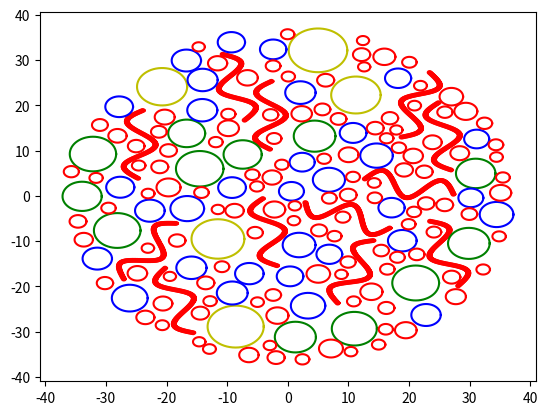

Reproduce this figure in Python.
import math, numpy, random
import matplotlib.pyplot as plt

pi = math.acos(-1)  # define pi=3.14
RD = numpy.linspace(0, 2 * pi, 360)
DISK_R = 0.0375E3  # disk radius

# Original segment center for spline
SPL_SEG = 100  # number of fibre spline segments
SPL_CR = 0.000315e3  # spline circles radius
F_LENG = 0.015E3  # fibre length (y value)
F_WIDT = 0.005E3  # fibre width (x value)
ORG_CTR = numpy.zeros((SPL_SEG + 1, 2))  # circle center on original spline
MIN_GAP = 1  # minimum gap between blocks

# To draw spline
for i in range(0, SPL_SEG + 1):
    x = (-3. / 2. * pi + 3. * pi / SPL_SEG * i) / (3. * pi / F_LENG)
    y = (F_WIDT / 2.) * (-1) * math.cos(x * (3. * pi / 2. / (F_LENG / 2.)))
    ORG_CTR[i, 0] = x
    ORG_CTR[i, 1] = y

# Location for fibres
NUM_F = 12  # fibre number
FC_CTR = numpy.zeros(
    (NUM_F * (SPL_SEG + 1), 2))  # circle center on translated fibre (x, y)
F_LOCATIONS = numpy.zeros(
    (NUM_F, 3))  # fibre translation and rotation (x, y, angle)
F_CONT = 1  # fibre counter
while F_CONT <= NUM_F:
    F_AVLB = 1
    theta_F = random.randint(0., 360.)
    x_F = random.uniform(-(DISK_R - F_LENG / 2. - 0.00024133e3),
                         (DISK_R - F_LENG / 2. - 0.00024133e3))
    y_F = random.uniform(-math.sqrt(0.02975867e3**2 - x_F**2),
                         math.sqrt(0.02975867e3**2 - x_F**2))
    for i in range(0, SPL_SEG + 1):
        FC_CTR[i + (F_CONT - 1) * (SPL_SEG + 1),
               0] = ORG_CTR[i, 0] * math.cos(theta_F * pi / 180.) - ORG_CTR[
                   i, 1] * math.sin(theta_F * pi / 180.) + x_F
        FC_CTR[i + (F_CONT - 1) * (SPL_SEG + 1),
               1] = ORG_CTR[i, 0] * math.sin(theta_F * pi / 180.) + ORG_CTR[
                   i, 1] * math.cos(theta_F * pi / 180.) + y_F
    if F_CONT <= NUM_F:
        for j in range((F_CONT - 1) * (SPL_SEG + 1), F_CONT * (SPL_SEG + 1)):
            for k in range(1, (F_CONT - 1) * (SPL_SEG + 1)):
                if (FC_CTR[j, 0] - FC_CTR[k, 0])**2 + (FC_CTR[j, 1] - FC_CTR[
                        k, 1])**2 > (SPL_CR + SPL_CR)**2 + MIN_GAP:
                    F_AVLB = F_AVLB * 1
                else:
                    F_AVLB = F_AVLB * 0
    else:
        break
    if F_AVLB == 1:
        F_LOCATIONS[F_CONT - 1, 0] = x_F
        F_LOCATIONS[F_CONT - 1, 1] = y_F
        F_LOCATIONS[F_CONT - 1, 2] = theta_F
        F_CONT += 1
    else:
        F_CONT = F_CONT

# Location for fibres
f1 = open('ORG_CTR.txt', 'w')
for i in range(len(ORG_CTR)):
    f1.write('%11.5f' % ORG_CTR[i, 0] + ' ' + '%11.5f' % ORG_CTR[i, 1] + '\n')
f1.close()
f2 = open('F_LOCATIONS.txt', 'w')
for i in range(len(F_LOCATIONS)):
    f2.write('%11.5f' % F_LOCATIONS[i, 0] + ' ' +
             '%11.5f' % F_LOCATIONS[i, 1] + ' ' +
             '%11.5f' % F_LOCATIONS[i, 2] + '\n')
f2.close()
f3 = open('FC_CTR.txt', 'w')
for i in range(len(FC_CTR)):
    f3.write('%11.5f' % FC_CTR[i, 0] + ' ' + '%11.5f' % FC_CTR[i, 1] + '\n')
f3.close()
# plot fibres in matplob
# for i in range(0,len(ORG_CTR)):
#    cx = ORG_CTR[i,0]+SPL_CR*numpy.cos(RD)
#    cy = ORG_CTR[i,1]+SPL_CR*numpy.sin(RD)
#    plt.plot(cx,cy,'-b')
for i in range(0, len(FC_CTR)):
    cx = FC_CTR[i, 0] + SPL_CR * numpy.cos(RD)
    cy = FC_CTR[i, 1] + SPL_CR * numpy.sin(RD)
    plt.plot(cx, cy, '-r')

# Location for aggregate type 1
NUM_BA = 5  # number of aggregate type 1
BA_LOCATIONS = numpy.zeros(
    (NUM_BA, 3))  # aggregate translation and rotation (x, y, radius)
BA_CONT = 1  # aggregate counter
while BA_CONT <= NUM_BA:
    BA_AVLB = 1
    BA_R = random.uniform(0.004e3, 0.005e3)
    x_BA = random.uniform(-(DISK_R - BA_R), DISK_R - BA_R)
    y_BA = random.uniform(-math.sqrt((DISK_R - BA_R)**2 - x_BA**2),
                          math.sqrt((DISK_R - BA_R)**2 - x_BA**2))
    if BA_CONT <= NUM_BA + 1:
        for i in range(0, NUM_F * (SPL_SEG + 1)):
            if (FC_CTR[i, 0] - x_BA)**2 + (FC_CTR[i, 1] - y_BA)**2 > (
                    SPL_CR + BA_R)**2 + MIN_GAP:
                BA_AVLB = BA_AVLB * 1
            else:
                BA_AVLB = BA_AVLB * 0
        for i in range(0, BA_CONT - 1):
            if (BA_LOCATIONS[i, 0] - x_BA)**2 + (
                    BA_LOCATIONS[i, 1] - y_BA)**2 > (BA_LOCATIONS[i, 2] +
                                                     BA_R)**2 + MIN_GAP:
                BA_AVLB = BA_AVLB * 1
            else:
                BA_AVLB = BA_AVLB * 0
    else:
        break
    if BA_AVLB == 1:
        BA_LOCATIONS[BA_CONT - 1, 0] = x_BA
        BA_LOCATIONS[BA_CONT - 1, 1] = y_BA
        BA_LOCATIONS[BA_CONT - 1, 2] = BA_R
        BA_CONT += 1
    else:
        BA_CONT = BA_CONT
# Record BA location
f1 = open('BA_LOCATIONS.txt', 'w')
for i in range(len(BA_LOCATIONS)):
    f1.write('%11.5f' % BA_LOCATIONS[i, 0] + ' ' +
             '%11.5f' % BA_LOCATIONS[i, 1] + ' ' +
             '%11.5f' % BA_LOCATIONS[i, 2] + '\n')
f1.close()
# plot fibres in matplob
for i in range(0, len(BA_LOCATIONS)):
    cx = BA_LOCATIONS[i, 0] + BA_LOCATIONS[i, 2] * numpy.cos(RD)
    cy = BA_LOCATIONS[i, 1] + BA_LOCATIONS[i, 2] * numpy.sin(RD)
    plt.plot(cx, cy, '-y')

# Location for aggregate type 2
NUM_BB = 12  # number of aggregate type 2
BB_LOCATIONS = numpy.zeros(
    (NUM_BB, 3))  # aggregate translation and rotation (x, y, radius)
BB_CONT = 1  # aggregate counter
while BB_CONT <= NUM_BB:
    BB_AVLB = 1
    BB_R = random.uniform(0.003e3, 0.004e3)
    x_BB = random.uniform(-(DISK_R - BB_R), DISK_R - BB_R)
    y_BB = random.uniform(-math.sqrt((DISK_R - BB_R)**2 - x_BB**2),
                          math.sqrt((DISK_R - BB_R)**2 - x_BB**2))
    if BB_CONT <= NUM_BB:
        for i in range(0, NUM_F * (SPL_SEG + 1)):
            if (FC_CTR[i, 0] - x_BB)**2 + (FC_CTR[i, 1] - y_BB)**2 > (
                    SPL_CR + BB_R)**2 + MIN_GAP:
                BB_AVLB = BB_AVLB * 1
            else:
                BB_AVLB = BB_AVLB * 0
        for i in range(0, NUM_BA):
            if (BA_LOCATIONS[i, 0] - x_BB)**2 + (
                    BA_LOCATIONS[i, 1] - y_BB)**2 > (BA_LOCATIONS[i, 2] +
                                                     BB_R)**2 + MIN_GAP:
                BB_AVLB = BB_AVLB * 1
            else:
                BB_AVLB = BB_AVLB * 0
        for i in range(0, BB_CONT - 1):
            if (BB_LOCATIONS[i, 0] - x_BB)**2 + (
                    BB_LOCATIONS[i, 1] - y_BB)**2 > (BB_LOCATIONS[i, 2] +
                                                     BB_R)**2 + MIN_GAP:
                BB_AVLB = BB_AVLB * 1
            else:
                BB_AVLB = BB_AVLB * 0
    else:
        break
    if BB_AVLB == 1:
        BB_LOCATIONS[BB_CONT - 1, 0] = x_BB
        BB_LOCATIONS[BB_CONT - 1, 1] = y_BB
        BB_LOCATIONS[BB_CONT - 1, 2] = BB_R
        BB_CONT += 1
    else:
        BB_CONT = BB_CONT
# Record BB location
f1 = open('BB_LOCATIONS.txt', 'w')
for i in range(len(BB_LOCATIONS)):
    f1.write('%11.5f' % BB_LOCATIONS[i, 0] + ' ' +
             '%11.5f' % BB_LOCATIONS[i, 1] + ' ' +
             '%11.5f' % BB_LOCATIONS[i, 2] + '\n')
f1.close()
# plot fibres in matplob
for i in range(0, len(BB_LOCATIONS)):
    cx = BB_LOCATIONS[i, 0] + BB_LOCATIONS[i, 2] * numpy.cos(RD)
    cy = BB_LOCATIONS[i, 1] + BB_LOCATIONS[i, 2] * numpy.sin(RD)
    plt.plot(cx, cy, '-g')

# Location for aggregate type 3
NUM_BC = 32  # number of aggregate type 3
BC_LOCATIONS = numpy.zeros(
    (NUM_BC, 3))  # aggregate translation and rotation (x, y, radius)
BC_CONT = 1  # aggregate counter
while BC_CONT <= NUM_BC:
    BC_AVLB = 1
    BC_R = random.uniform(0.002e3, 0.003e3)
    x_BC = random.uniform(-(DISK_R - BC_R), DISK_R - BC_R)
    y_BC = random.uniform(-math.sqrt((DISK_R - BC_R)**2 - x_BC**2),
                          math.sqrt((DISK_R - BC_R)**2 - x_BC**2))
    if BC_CONT <= NUM_BC:
        for i in range(0, NUM_F * (SPL_SEG + 1)):
            if (FC_CTR[i, 0] - x_BC)**2 + (FC_CTR[i, 1] - y_BC)**2 > (
                    SPL_CR + BC_R)**2 + MIN_GAP:
                BC_AVLB = BC_AVLB * 1
            else:
                BC_AVLB = BC_AVLB * 0
        for i in range(0, NUM_BA):
            if (BA_LOCATIONS[i, 0] - x_BC)**2 + (
                    BA_LOCATIONS[i, 1] - y_BC)**2 > (BA_LOCATIONS[i, 2] +
                                                     BC_R)**2 + MIN_GAP:
                BC_AVLB = BC_AVLB * 1
            else:
                BC_AVLB = BC_AVLB * 0
        for i in range(0, NUM_BB):
            if (BB_LOCATIONS[i, 0] - x_BC)**2 + (
                    BB_LOCATIONS[i, 1] - y_BC)**2 > (BB_LOCATIONS[i, 2] +
                                                     BC_R)**2 + MIN_GAP:
                BC_AVLB = BC_AVLB * 1
            else:
                BC_AVLB = BC_AVLB * 0
        for i in range(0, BC_CONT - 1):
            if (BC_LOCATIONS[i, 0] - x_BC)**2 + (
                    BC_LOCATIONS[i, 1] - y_BC)**2 > (BC_LOCATIONS[i, 2] +
                                                     BC_R)**2 + MIN_GAP:
                BC_AVLB = BC_AVLB * 1
            else:
                BC_AVLB = BC_AVLB * 0
    else:
        break
    if BC_AVLB == 1:
        BC_LOCATIONS[BC_CONT - 1, 0] = x_BC
        BC_LOCATIONS[BC_CONT - 1, 1] = y_BC
        BC_LOCATIONS[BC_CONT - 1, 2] = BC_R
        BC_CONT += 1
    else:
        BC_CONT = BC_CONT
# Record BC location
f1 = open('BC_LOCATIONS.txt', 'w')
for i in range(len(BC_LOCATIONS)):
    f1.write('%11.5f' % BC_LOCATIONS[i, 0] + ' ' +
             '%11.5f' % BC_LOCATIONS[i, 1] + ' ' +
             '%11.5f' % BC_LOCATIONS[i, 2] + '\n')
f1.close()
# plot fibres in matplob
for i in range(0, len(BC_LOCATIONS)):
    cx = BC_LOCATIONS[i, 0] + BC_LOCATIONS[i, 2] * numpy.cos(RD)
    cy = BC_LOCATIONS[i, 1] + BC_LOCATIONS[i, 2] * numpy.sin(RD)
    plt.plot(cx, cy, '-b')

# Location for aggregate type 4
NUM_BD = 122  # number of aggregate type 4
BD_LOCATIONS = numpy.zeros(
    (NUM_BD, 3))  # aggregate translation and rotation (x, y, radius)
BD_CONT = 1  # aggregate counter
while BD_CONT <= NUM_BD:
    BD_AVLB = 1
    BD_R = random.uniform(0.001e3, 0.002e3)
    x_BD = random.uniform(-(DISK_R - BD_R), DISK_R - BD_R)
    y_BD = random.uniform(-math.sqrt((DISK_R - BD_R)**2 - x_BD**2),
                          math.sqrt((DISK_R - BD_R)**2 - x_BD**2))
    if BD_CONT <= NUM_BD:
        for i in range(0, NUM_F * (SPL_SEG + 1)):
            if (FC_CTR[i, 0] - x_BD)**2 + (FC_CTR[i, 1] - y_BD)**2 > (
                    SPL_CR + BD_R)**2 + MIN_GAP:
                BD_AVLB = BD_AVLB * 1
            else:
                BD_AVLB = BD_AVLB * 0
        for i in range(0, NUM_BA):
            if (BA_LOCATIONS[i, 0] - x_BD)**2 + (
                    BA_LOCATIONS[i, 1] - y_BD)**2 > (BA_LOCATIONS[i, 2] +
                                                     BD_R)**2 + MIN_GAP:
                BD_AVLB = BD_AVLB * 1
            else:
                BD_AVLB = BD_AVLB * 0
        for i in range(0, NUM_BB):
            if (BB_LOCATIONS[i, 0] - x_BD)**2 + (
                    BB_LOCATIONS[i, 1] - y_BD)**2 > (BB_LOCATIONS[i, 2] +
                                                     BD_R)**2 + MIN_GAP:
                BD_AVLB = BD_AVLB * 1
            else:
                BD_AVLB = BD_AVLB * 0
        for i in range(0, NUM_BC):
            if (BC_LOCATIONS[i, 0] - x_BD)**2 + (
                    BC_LOCATIONS[i, 1] - y_BD)**2 > (BC_LOCATIONS[i, 2] +
                                                     BD_R)**2 + MIN_GAP:
                BD_AVLB = BD_AVLB * 1
            else:
                BD_AVLB = BD_AVLB * 0
        for i in range(0, BD_CONT - 1):
            if (BD_LOCATIONS[i, 0] - x_BD)**2 + (
                    BD_LOCATIONS[i, 1] - y_BD)**2 > (BD_LOCATIONS[i, 2] +
                                                     BD_R)**2 + MIN_GAP:
                BD_AVLB = BD_AVLB * 1
            else:
                BD_AVLB = BD_AVLB * 0
    else:
        break
    if BD_AVLB == 1:
        BD_LOCATIONS[BD_CONT - 1, 0] = x_BD
        BD_LOCATIONS[BD_CONT - 1, 1] = y_BD
        BD_LOCATIONS[BD_CONT - 1, 2] = BD_R
        BD_CONT += 1
    else:
        BD_CONT = BD_CONT
# Record BD location
f1 = open('BD_LOCATIONS.txt', 'w')
for i in range(len(BD_LOCATIONS)):
    f1.write('%11.5f' % BD_LOCATIONS[i, 0] + ' ' +
             '%11.5f' % BD_LOCATIONS[i, 1] + ' ' +
             '%11.5f' % BD_LOCATIONS[i, 2] + '\n')
f1.close()
# plot fibres in matplob
for i in range(0, len(BD_LOCATIONS)):
    cx = BD_LOCATIONS[i, 0] + BD_LOCATIONS[i, 2] * numpy.cos(RD)
    cy = BD_LOCATIONS[i, 1] + BD_LOCATIONS[i, 2] * numpy.sin(RD)
    plt.plot(cx, cy, '-r')
plt.show()
